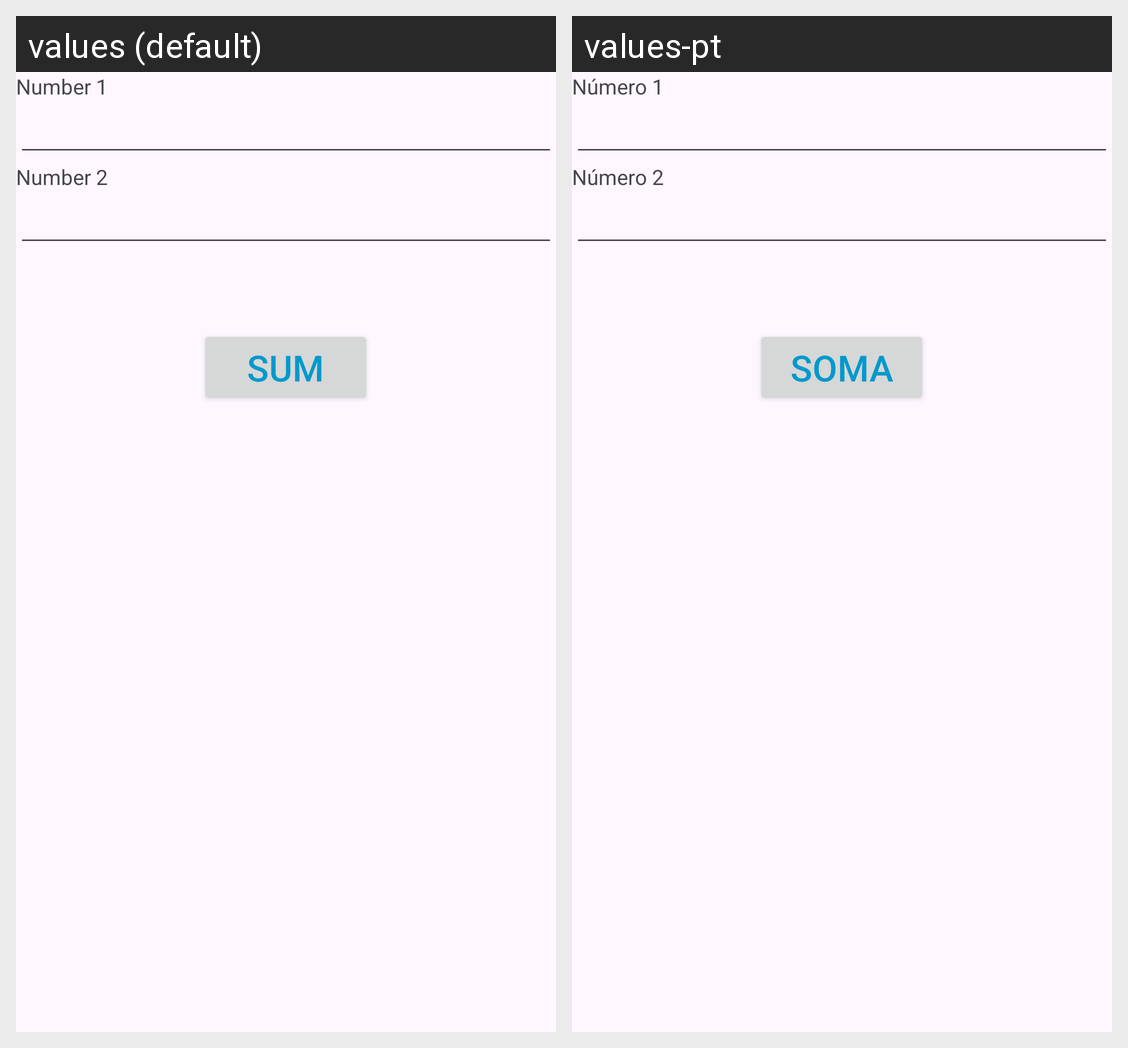

Locale-by-locale string values for the Android screen shown in this grid:
Android screen res/layout/activity_main.xml rendered under 2 locales, left to right: values (default), values-pt. Device: Nexus 5 (rendered at 1080×1920; each locale shown at half size, 540×960, under a caption strip naming it); theme Theme.SegundaApp_2.
Strings drawn on this screen, with the default value and each locale's value (text and hints the layout hard-codes, and strings that could not be matched under every locale, appear in the picture but are not listed):

numUm
  values: Number 1
  values-pt: Número 1

numDois
  values: Number 2
  values-pt: Número 2

Soma
  values: Sum
  values-pt: Soma
